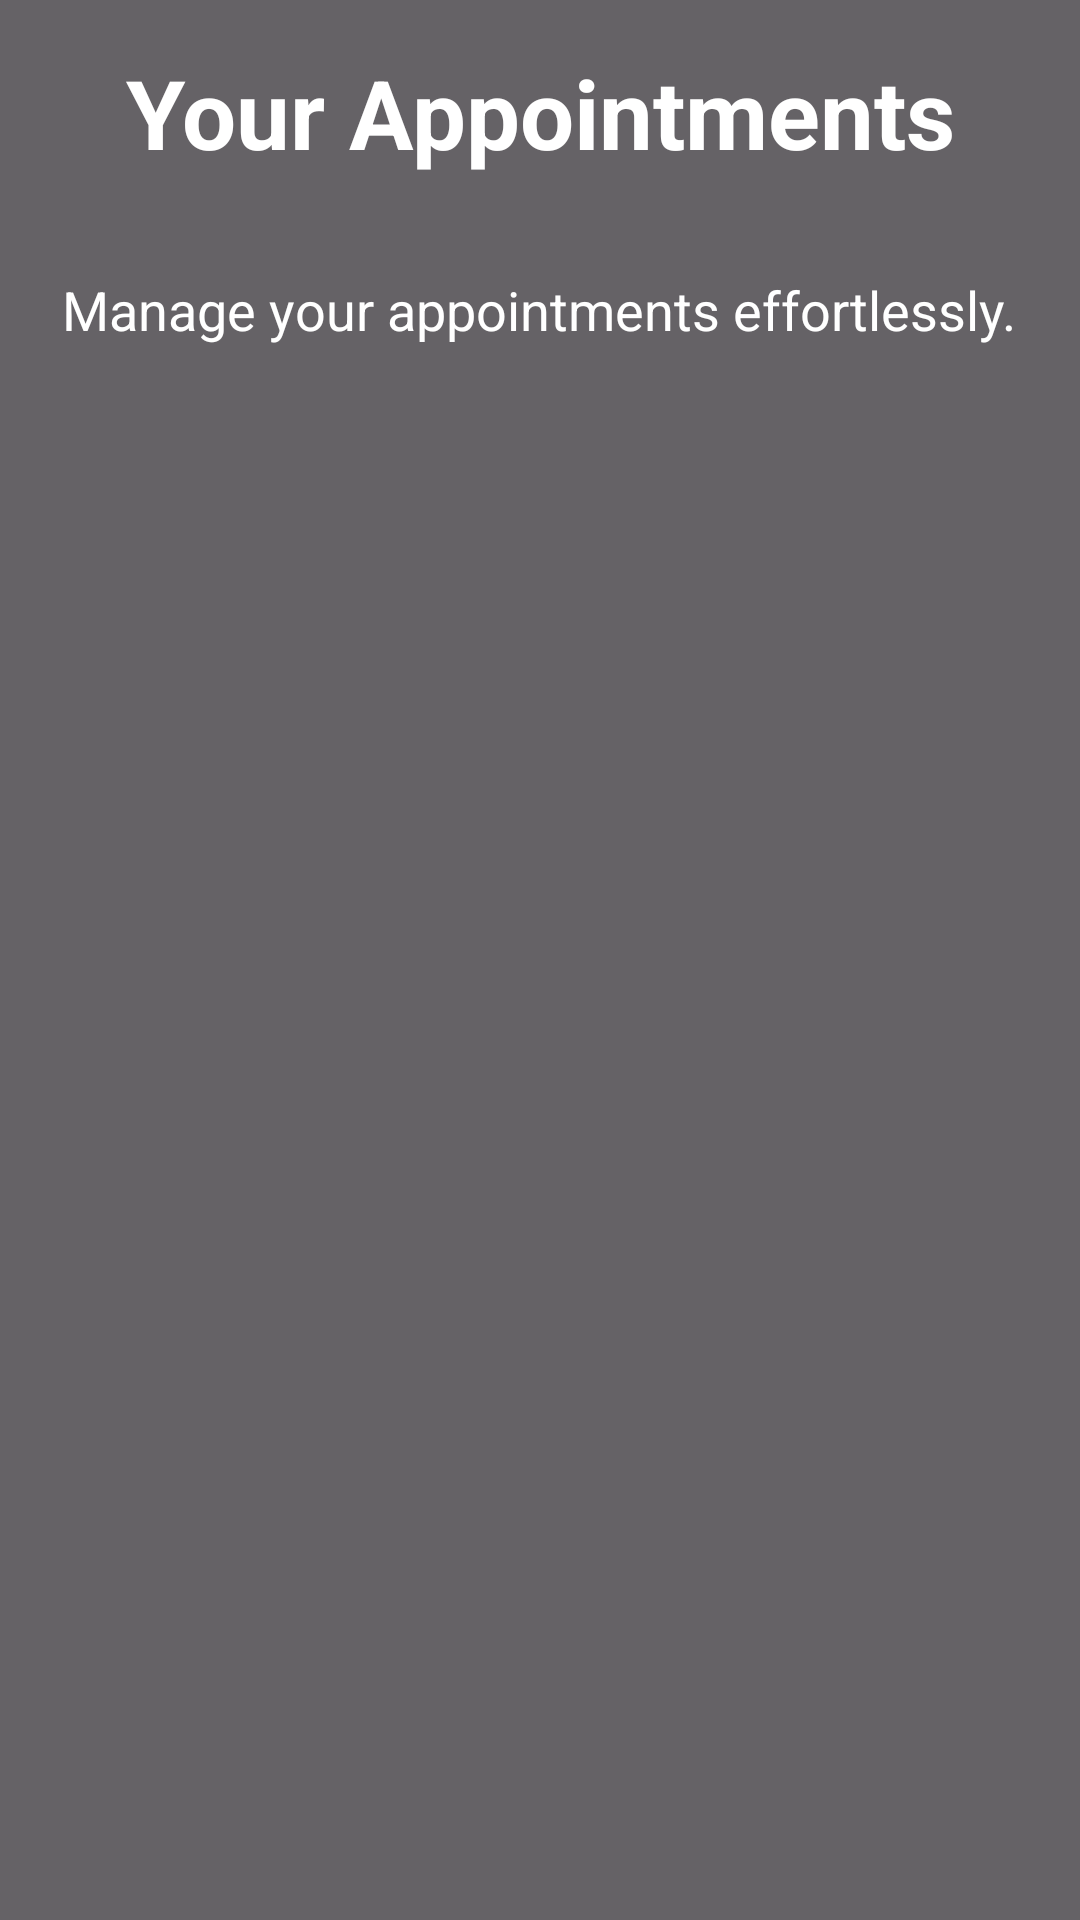

This screen was rendered from an Android layout file. Write that file and the resources it references.
<!-- AndroidManifest.xml: application theme Theme.GoGovMobile -->
<!-- res/layout/activity_view_appointment.xml -->
<?xml version="1.0" encoding="utf-8"?>
<FrameLayout xmlns:android="http://schemas.android.com/apk/res/android"
    android:layout_width="match_parent"
    android:layout_height="match_parent">

    
    <ImageView
        android:layout_width="match_parent"
        android:layout_height="match_parent"
        android:scaleType="centerCrop"
        android:src="@drawable/mountain" />

    
    <View
        android:layout_width="match_parent"
        android:layout_height="match_parent"
        android:background="#99000000" />

    
    <LinearLayout
        android:layout_width="match_parent"
        android:layout_height="match_parent"
        android:gravity="center"
        android:orientation="vertical"
        android:padding="16dp">

        <TextView
            android:id="@+id/tvTitle"
            android:layout_width="wrap_content"
            android:layout_height="wrap_content"
            android:text="Your Appointments"
            android:textSize="32sp"
            android:textStyle="bold"
            android:textColor="@android:color/white"
            android:layout_gravity="center_horizontal"
            android:paddingBottom="16dp"
            android:textAlignment="center" />

        <TextView
            android:layout_width="wrap_content"
            android:layout_height="wrap_content"
            android:layout_marginTop="16dp"
            android:text="Manage your appointments effortlessly."
            android:textAlignment="center"
            android:textColor="@android:color/white"
            android:textSize="18sp" />

        
        <androidx.recyclerview.widget.RecyclerView
            android:id="@+id/recyclerViewAppointments"
            android:layout_width="match_parent"
            android:layout_height="match_parent"
            android:layout_marginTop="24dp" />

    </LinearLayout>
</FrameLayout>
<!-- resources referenced by this layout -->
<resources>
  <style name="Theme.GoGovMobile" parent="Base.Theme.GoGovMobile" />
  <style name="Base.Theme.GoGovMobile" parent="Theme.Material3.DayNight.NoActionBar">
          
          
          <item name="colorPrimary">@color/purple_500</item>
          <item name="colorPrimaryDark">@color/purple_700</item>
          <item name="colorAccent">@color/teal_200</item>
      </style>
  <color name="purple_500">#FF6200EE</color>
  <color name="purple_700">#FF3700B3</color>
  <color name="teal_200">#FF03DAC5</color>
</resources>
